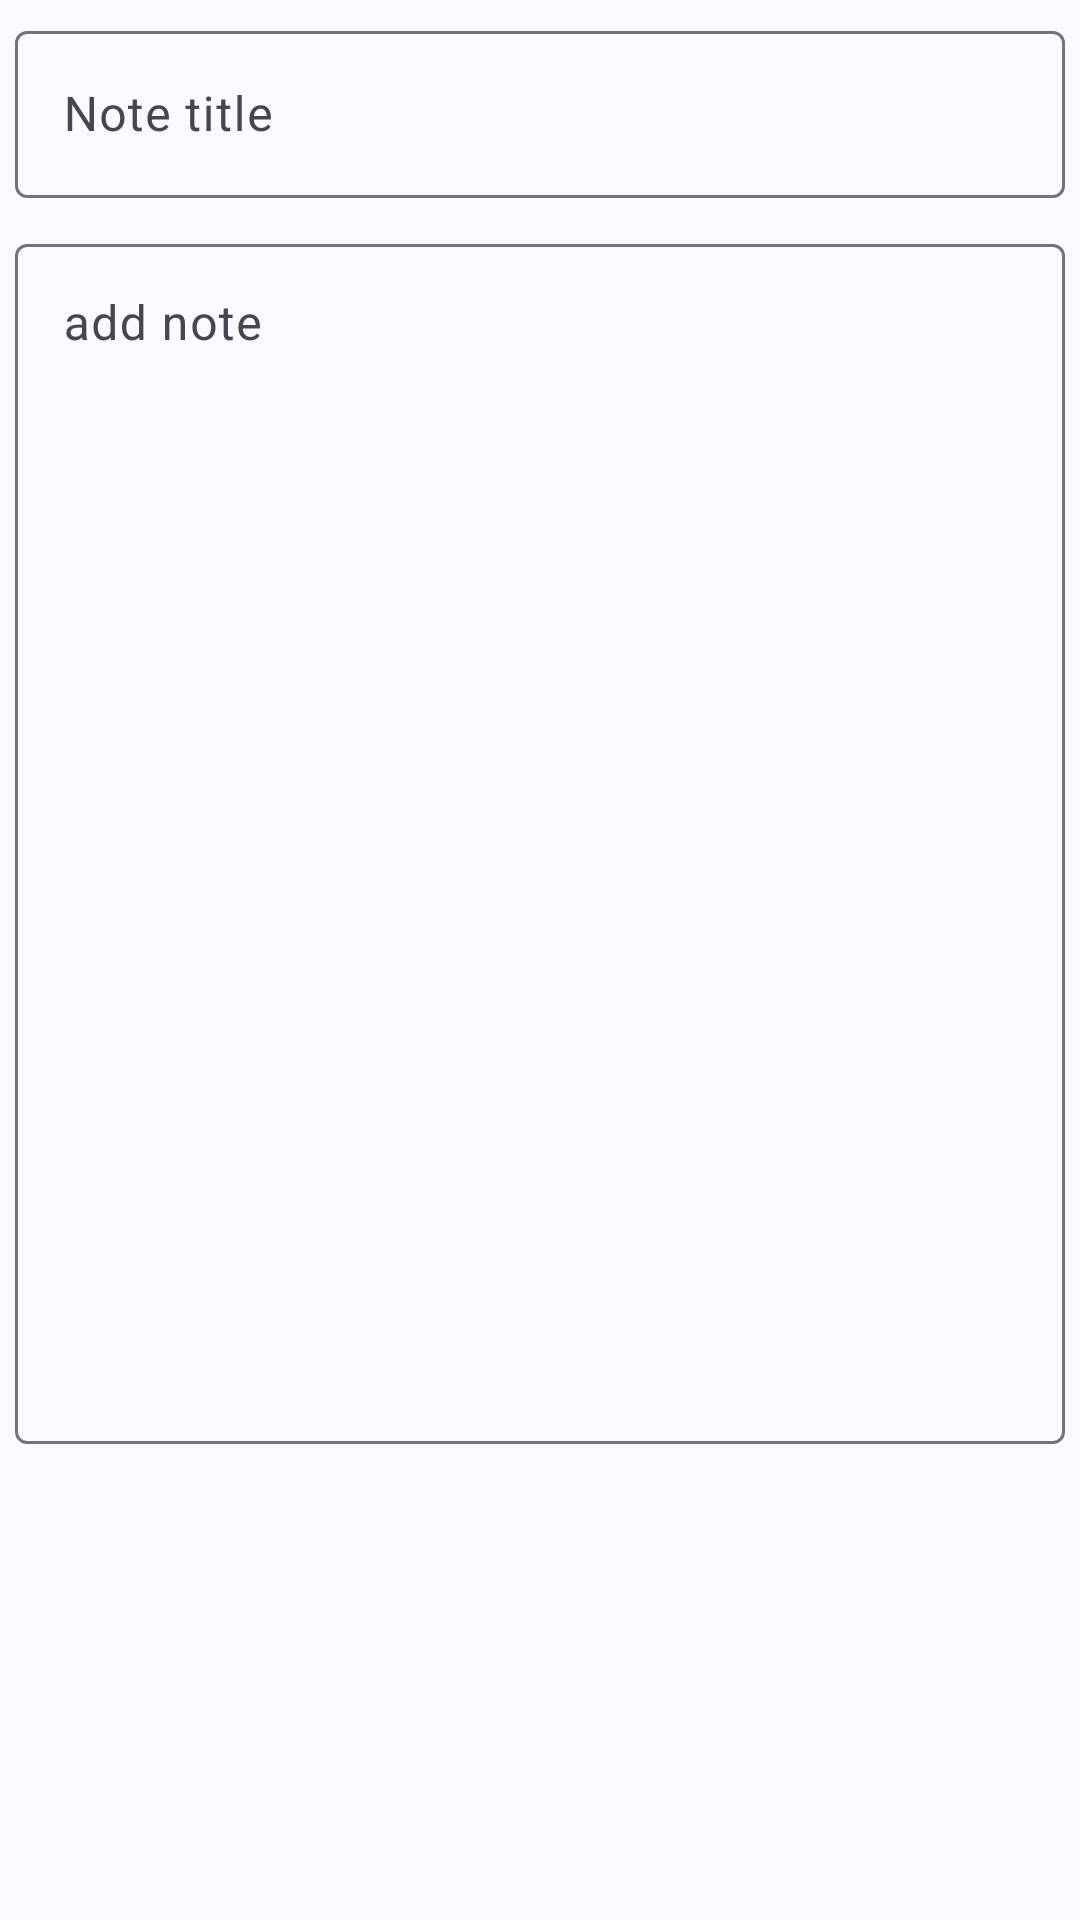

Here is an Android app screen rendered from its layout file. Give the layout XML and the strings, colors and styles it references.
<!-- AndroidManifest.xml: application theme Theme.NoteWithAlarm -->
<!-- res/layout/edit_note_layout.xml -->
<?xml version="1.0" encoding="utf-8"?>
<LinearLayout xmlns:android="http://schemas.android.com/apk/res/android"
    android:layout_width="match_parent"
    android:layout_height="match_parent"
    android:orientation="vertical">

    <com.google.android.material.textfield.TextInputLayout
        android:layout_width="match_parent"
        android:layout_height="wrap_content"
        android:hint="Note title"
        android:padding="5dp">

        <com.google.android.material.textfield.TextInputEditText
            android:id="@+id/noteTitle"
            android:layout_width="match_parent"
            android:layout_height="wrap_content"
            android:imeOptions="actionNext"
            android:inputType="textShortMessage" />

    </com.google.android.material.textfield.TextInputLayout>

    <com.google.android.material.textfield.TextInputLayout
        android:layout_width="match_parent"
        android:layout_height="wrap_content"
        android:hint="add note"
        android:padding="5dp">

        <com.google.android.material.textfield.TextInputEditText
            android:id="@+id/noteBody"
            android:layout_width="match_parent"
            android:layout_height="400dp"
            android:gravity="start"
            android:imeOptions="actionNext"
            android:inputType="textMultiLine" />

    </com.google.android.material.textfield.TextInputLayout>
</LinearLayout>
<!-- resources referenced by this layout -->
<resources>
  <style name="Theme.NoteWithAlarm" parent="Base.Theme.NoteWithAlarm" />
  <style name="Base.Theme.NoteWithAlarm" parent="Theme.Material3.DynamicColors.DayNight.NoActionBar">
          
          
          <item name="colorPrimary">@color/black</item>
      </style>
  <color name="black">#FF000000</color>
</resources>
